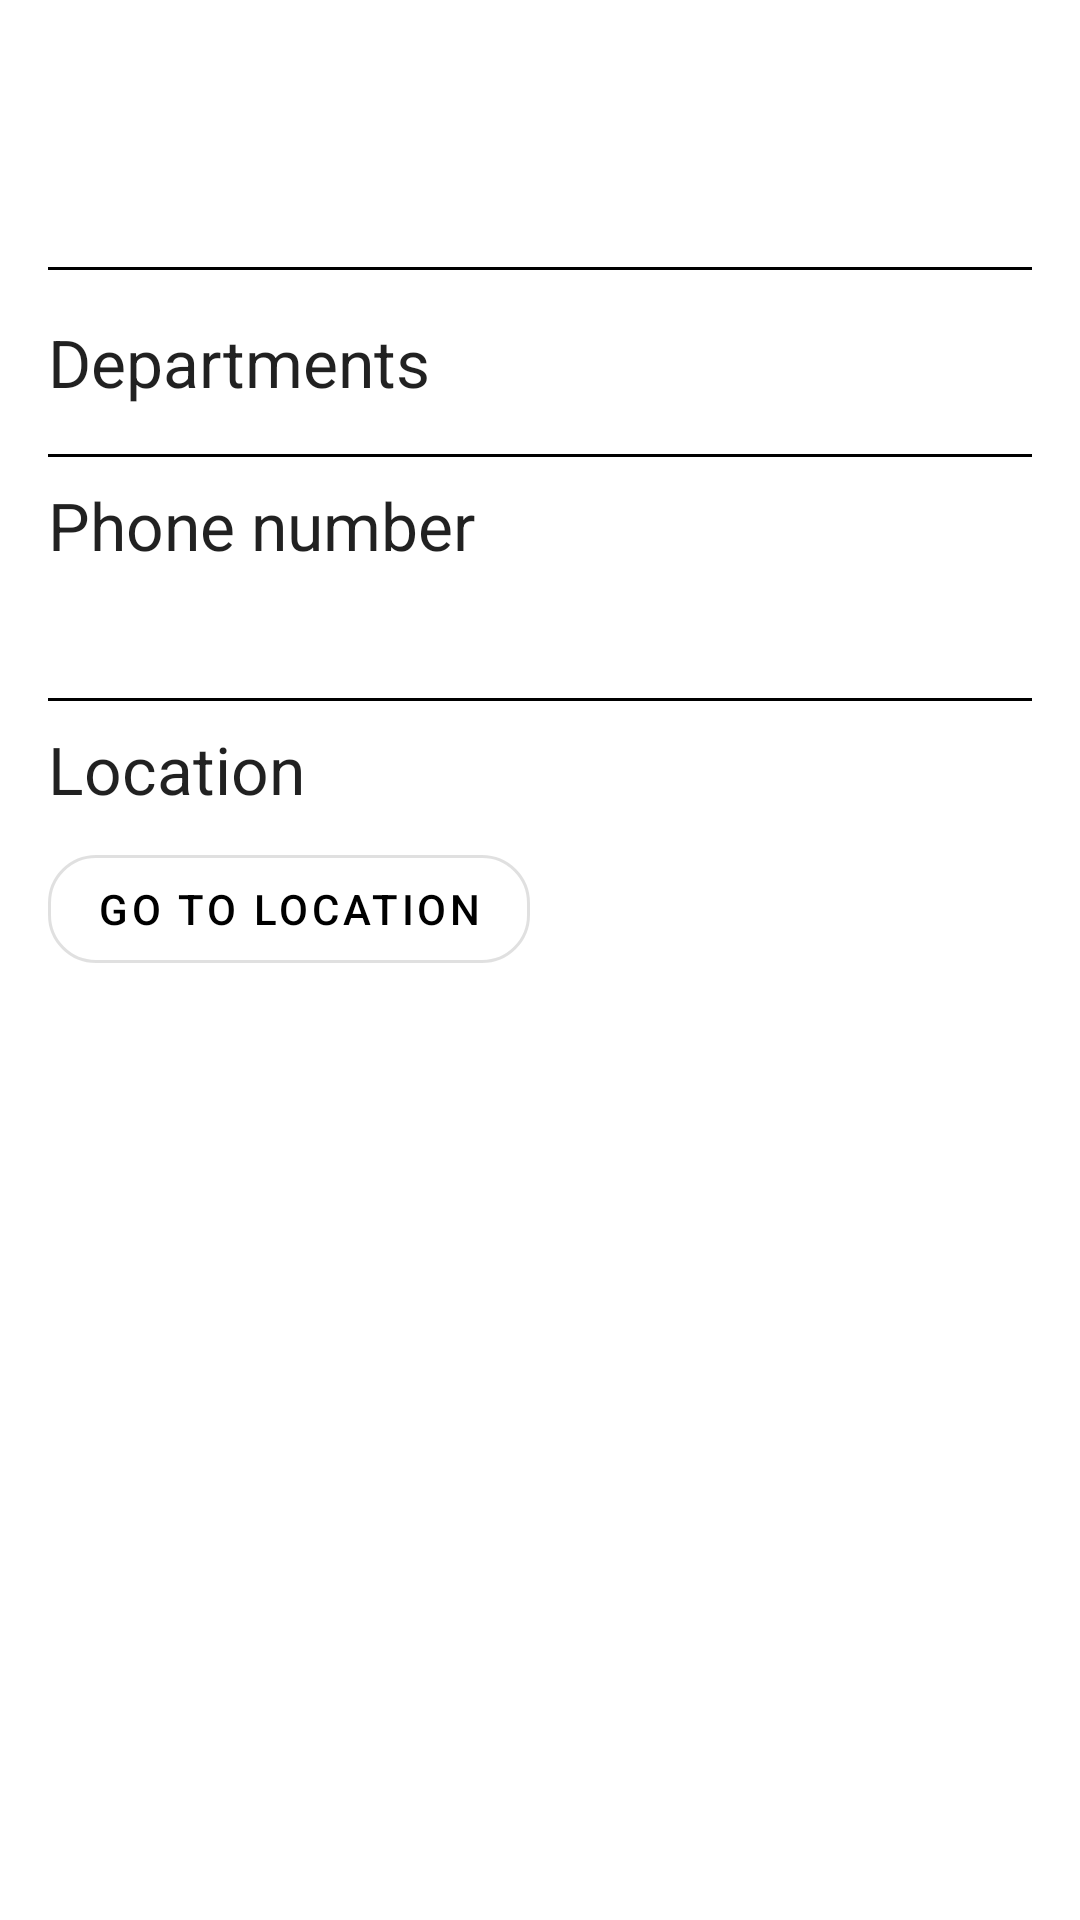

This screen was rendered from an Android layout file. Write that file and the resources it references.
<!-- AndroidManifest.xml: application theme AppTheme -->
<!-- res/layout/hospital_info_fragment.xml -->
<?xml version="1.0" encoding="utf-8"?>
<layout xmlns:android="http://schemas.android.com/apk/res/android"
    xmlns:app="http://schemas.android.com/apk/res-auto"
    xmlns:tools="http://schemas.android.com/tools">

    <data>

        <variable
            name="hospitalDetail"
            type="com.graduation.doctroidmedical.home.pojo.hospital.HospitalsResponse" />
    </data>

    <androidx.constraintlayout.widget.ConstraintLayout
        android:layout_width="match_parent"
        android:layout_height="match_parent">

        <ImageView
            android:id="@+id/hospitalImage"
            android:layout_width="65dp"
            android:layout_height="65dp"
            android:layout_margin="8dp"
            app:layout_constraintStart_toStartOf="parent"
            app:layout_constraintTop_toTopOf="parent" />

        <TextView
            android:id="@+id/hospitalName"
            android:layout_width="0dp"
            android:layout_height="wrap_content"
            android:layout_marginEnd="16dp"
            android:fontFamily="@font/roboto_condensed_bold"
            android:text="@{hospitalDetail.name}"
            android:textAppearance="?android:textAppearanceLarge"
            android:textColor="?colorPrimary"
            app:layout_constraintBottom_toTopOf="@id/hospitalNameDivider"
            app:layout_constraintEnd_toEndOf="parent"
            app:layout_constraintStart_toEndOf="@id/hospitalImage"
            app:layout_constraintTop_toTopOf="parent"
            tools:text="Jym Hospital" />

        <View
            android:id="@+id/hospitalNameDivider"
            android:layout_width="match_parent"
            android:layout_height="1dp"
            android:layout_margin="16dp"
            android:background="@android:color/black"
            app:layout_constraintEnd_toEndOf="parent"
            app:layout_constraintStart_toStartOf="parent"
            app:layout_constraintTop_toBottomOf="@id/hospitalImage" />

        <TextView
            android:id="@+id/departmentsLabel"
            android:layout_width="wrap_content"
            android:layout_height="wrap_content"
            android:layout_margin="16dp"
            android:text="Departments"
            android:textAppearance="?android:textAppearanceLarge"
            app:layout_constraintStart_toStartOf="parent"
            app:layout_constraintTop_toBottomOf="@id/hospitalNameDivider" />

        <com.google.android.material.chip.ChipGroup
            android:id="@+id/departmentsChips"
            android:layout_width="wrap_content"
            android:layout_height="wrap_content"
            android:layout_marginStart="16dp"
            app:chipSpacingHorizontal="4dp"
            app:chipSpacingVertical="8dp"
            app:layout_constraintStart_toStartOf="parent"
            app:layout_constraintTop_toBottomOf="@id/departmentsLabel" />

        <View
            android:id="@+id/departmentsNameDivider"
            android:layout_width="match_parent"
            android:layout_height="1dp"
            android:layout_margin="16dp"
            android:background="@android:color/black"
            app:layout_constraintEnd_toEndOf="parent"
            app:layout_constraintStart_toStartOf="parent"
            app:layout_constraintTop_toBottomOf="@id/departmentsChips" />

        <View
            android:id="@+id/departmentsNameDivider2"
            android:layout_width="match_parent"
            android:layout_height="1dp"
            android:layout_margin="16dp"
            android:background="@android:color/black"
            app:layout_constraintEnd_toEndOf="parent"
            app:layout_constraintStart_toStartOf="parent"
            app:layout_constraintTop_toBottomOf="@+id/phoneNumber" />

        <TextView
            android:id="@+id/textView4"
            android:layout_width="wrap_content"
            android:layout_height="wrap_content"
            android:layout_marginStart="16dp"
            android:layout_marginTop="8dp"
            android:text="Phone number"
            android:textAppearance="?android:textAppearanceLarge"
            app:layout_constraintStart_toStartOf="parent"
            app:layout_constraintTop_toBottomOf="@+id/departmentsNameDivider" />

        <TextView
            android:id="@+id/phoneNumber"
            android:layout_width="wrap_content"
            android:layout_height="wrap_content"
            android:layout_marginStart="16dp"
            android:layout_marginTop="8dp"
            android:text="@{hospitalDetail.phoneNumber}"
            app:layout_constraintStart_toStartOf="parent"
            app:layout_constraintTop_toBottomOf="@+id/textView4"
            tools:text="+201000652173" />

        <TextView
            android:id="@+id/textView6"
            android:layout_width="wrap_content"
            android:layout_height="wrap_content"
            android:layout_marginStart="16dp"
            android:layout_marginTop="8dp"
            android:text="Location"
            android:textAppearance="?android:textAppearanceLarge"
            app:layout_constraintStart_toStartOf="parent"
            app:layout_constraintTop_toBottomOf="@+id/departmentsNameDivider2" />

        <com.google.android.material.button.MaterialButton
            android:id="@+id/locationBtn"
            style="@style/Widget.MaterialComponents.Button.OutlinedButton"
            android:layout_width="wrap_content"
            android:layout_height="wrap_content"
            android:layout_marginStart="16dp"
            android:layout_marginTop="8dp"
            android:text="Go to location"
            android:textColor="@android:color/black"
            app:cornerRadius="16dp"
            app:icon="@drawable/ic_location"
            app:iconTint="@android:color/black"
            app:layout_constraintStart_toStartOf="parent"
            app:layout_constraintTop_toBottomOf="@+id/textView6" />

    </androidx.constraintlayout.widget.ConstraintLayout>

</layout>
<!-- resources referenced by this layout -->
<resources>
  <style name="AppTheme" parent="Theme.MaterialComponents.Light.NoActionBar">
          
          <item name="colorPrimary">@color/colorPrimary</item>
          <item name="colorPrimaryDark">@color/colorPrimaryDark</item>
          <item name="colorAccent">@color/colorAccent</item>
      </style>
  <color name="colorPrimary">#008ECC</color>
  <color name="colorPrimaryDark">#0071A3 </color>
  <color name="colorAccent">#86EBCC</color>
</resources>
